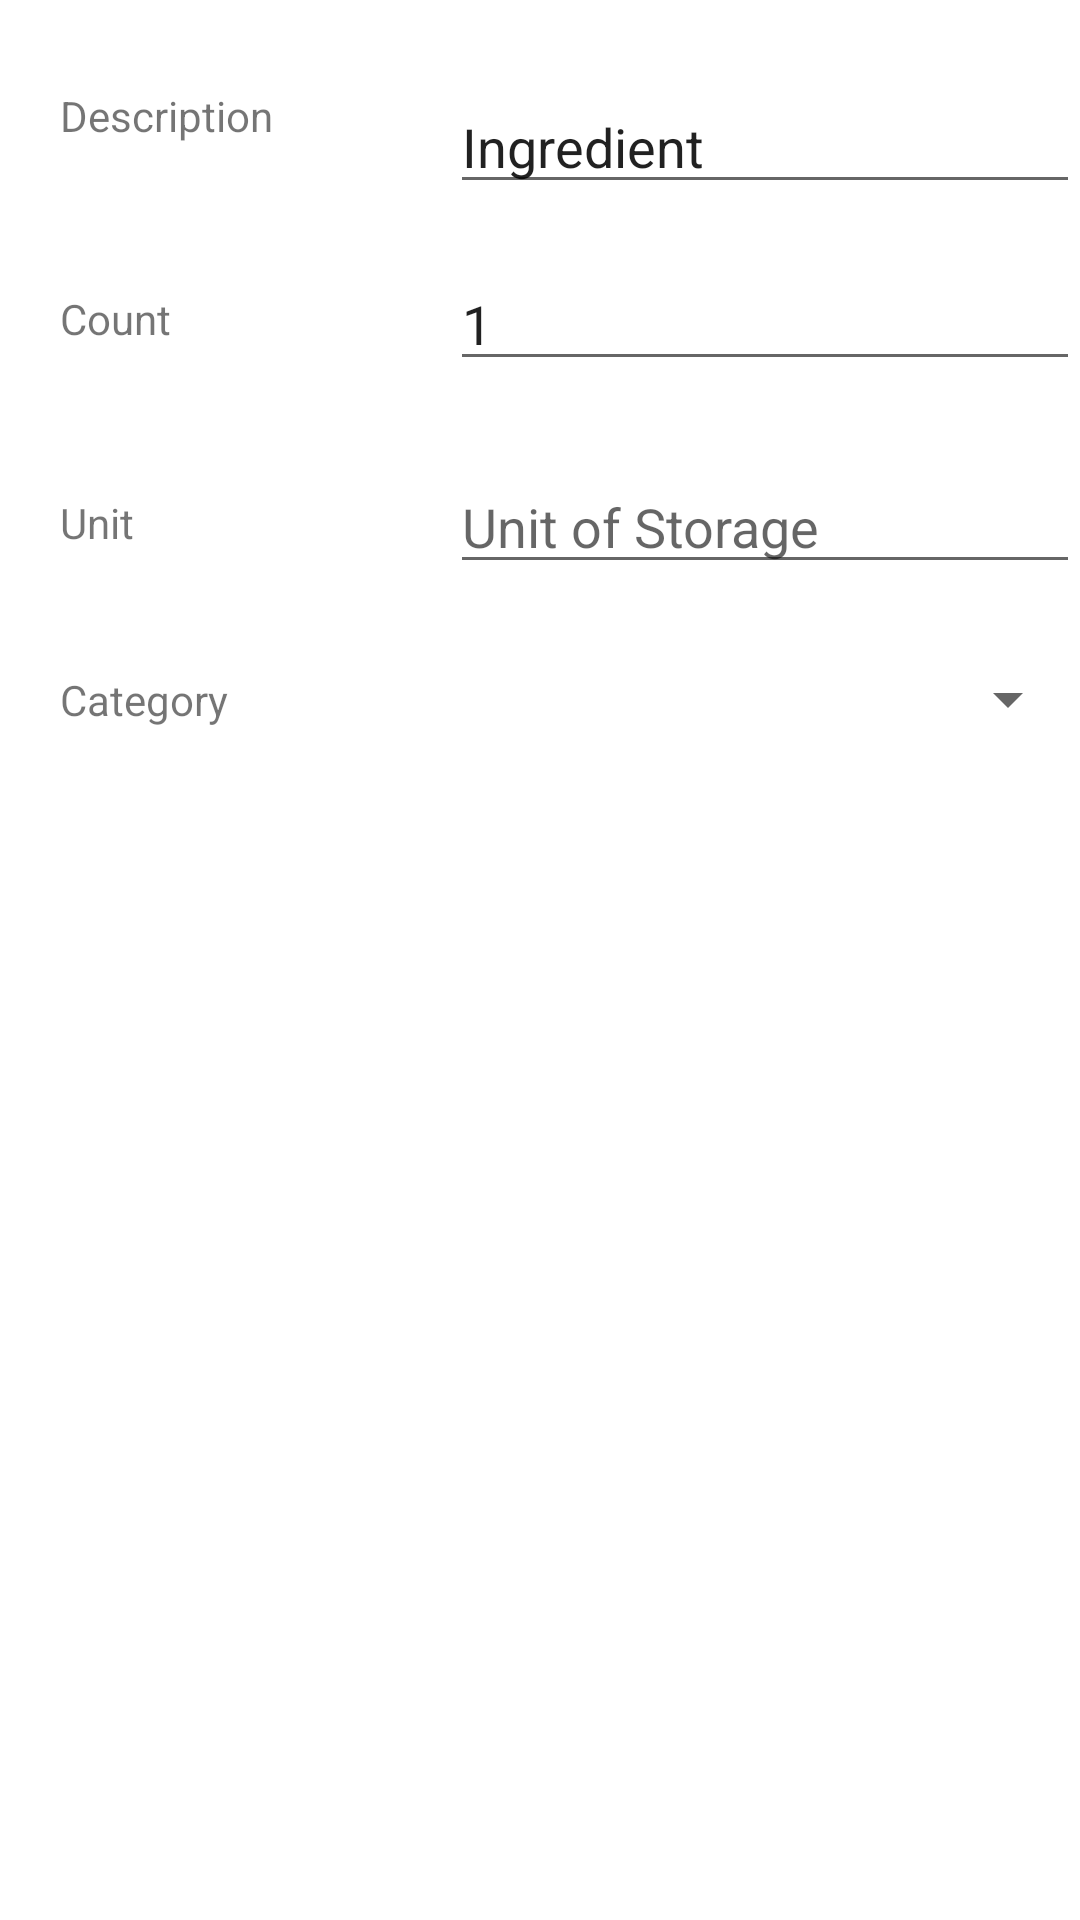

Write the Android layout XML for this screen, with the resource values it uses.
<!-- AndroidManifest.xml: application theme Theme.Foodverse -->
<!-- res/layout/fragment_recipe_ingredient.xml -->
<?xml version="1.0" encoding="utf-8"?>
<androidx.constraintlayout.widget.ConstraintLayout xmlns:android="http://schemas.android.com/apk/res/android"
    xmlns:app="http://schemas.android.com/apk/res-auto"
    android:id="@+id/linearLayout"
    android:layout_width="match_parent"
    android:layout_height="match_parent"
    android:orientation="vertical">


    <TextView
        android:id="@+id/recing_description_text_view"
        android:layout_width="wrap_content"
        android:layout_height="wrap_content"
        android:padding="20dp"
        android:text="Description"
        app:layout_constraintBottom_toTopOf="@+id/recing_count_text_view"
        app:layout_constraintStart_toStartOf="parent"
        app:layout_constraintTop_toTopOf="parent" />


    <TextView
        android:id="@+id/recing_count_text_view"
        android:layout_width="wrap_content"
        android:layout_height="wrap_content"
        android:padding="20dp"
        android:text="Count"
        app:layout_constraintBottom_toTopOf="@+id/recing_unit_text_view"
        app:layout_constraintStart_toStartOf="parent"
        app:layout_constraintTop_toBottomOf="@+id/recing_description_text_view" />


    <TextView
        android:id="@+id/recing_unit_text_view"
        android:layout_width="wrap_content"
        android:layout_height="wrap_content"
        android:padding="20dp"
        android:text="Unit"
        app:layout_constraintBottom_toTopOf="@+id/recing_count_edit_text"
        app:layout_constraintStart_toStartOf="parent"
        app:layout_constraintTop_toBottomOf="@+id/recing_category_text_view" />

    <TextView
        android:id="@+id/recing_category_text_view"
        android:layout_width="wrap_content"
        android:layout_height="wrap_content"
        android:padding="20dp"
        android:text="Category"
        app:layout_constraintStart_toStartOf="parent"
        app:layout_constraintTop_toBottomOf="@+id/recing_unit_text_view" />

    <Spinner
        android:id="@+id/recing_category_spinner"
        android:layout_width="0dp"
        android:layout_height="wrap_content"
        android:layout_marginStart="16dp"
        app:layout_constraintBottom_toBottomOf="@+id/recing_category_text_view"
        app:layout_constraintEnd_toEndOf="parent"
        app:layout_constraintStart_toEndOf="@+id/recing_category_text_view"
        app:layout_constraintTop_toTopOf="@+id/recing_category_text_view" />


    <EditText
        android:id="@+id/recing_count_edit_text"
        android:layout_width="wrap_content"
        android:layout_height="wrap_content"
        android:ems="10"
        android:hint="Item Count"
        android:inputType="number"
        android:text="1"
        app:layout_constraintBottom_toBottomOf="@+id/recing_count_text_view"
        app:layout_constraintEnd_toEndOf="parent"
        app:layout_constraintTop_toTopOf="@+id/recing_count_text_view" />

    <EditText
        android:id="@+id/recing_description_edit_text"
        android:layout_width="wrap_content"
        android:layout_height="wrap_content"
        android:ems="10"
        android:hint="Ingredient Description"
        android:inputType="textPersonName"
        android:maxLength="30"
        android:text="Ingredient"
        app:layout_constraintBottom_toTopOf="@+id/recing_count_edit_text"
        app:layout_constraintEnd_toEndOf="parent"
        app:layout_constraintTop_toTopOf="@+id/recing_description_text_view" />

    <EditText
        android:id="@+id/recing_unit_edit_text"
        android:layout_width="wrap_content"
        android:layout_height="wrap_content"
        android:ems="10"
        android:hint="Unit of Storage"
        app:layout_constraintBottom_toBottomOf="@+id/recing_unit_text_view"
        app:layout_constraintEnd_toEndOf="parent"
        app:layout_constraintTop_toTopOf="@+id/recing_unit_text_view" />

</androidx.constraintlayout.widget.ConstraintLayout>
<!-- resources referenced by this layout -->
<resources>
  <style name="Theme.Foodverse" parent="Theme.MaterialComponents.DayNight.DarkActionBar">
          
          <item name="colorPrimary">@color/purple_500</item>
          <item name="colorPrimaryVariant">@color/purple_700</item>
          <item name="colorOnPrimary">@color/white</item>
          
          <item name="colorSecondary">@color/teal_200</item>
          <item name="colorSecondaryVariant">@color/teal_700</item>
          <item name="colorOnSecondary">@color/black</item>
          
          <item name="android:statusBarColor" tools:targetApi="l">
              ?attr/colorPrimaryVariant
          </item>
          
      </style>
  <!-- not gathered from this repository: default colours our renderer supplied (Android Studio template values) -->
  <color name="purple_500">#FF6200EE</color>
  <color name="purple_700">#FF3700B3</color>
  <color name="teal_200">#FF03DAC5</color>
  <color name="teal_700">#FF018786</color>
  <color name="black">#FF000000</color>
  <color name="white">#FFFFFFFF</color>
</resources>
